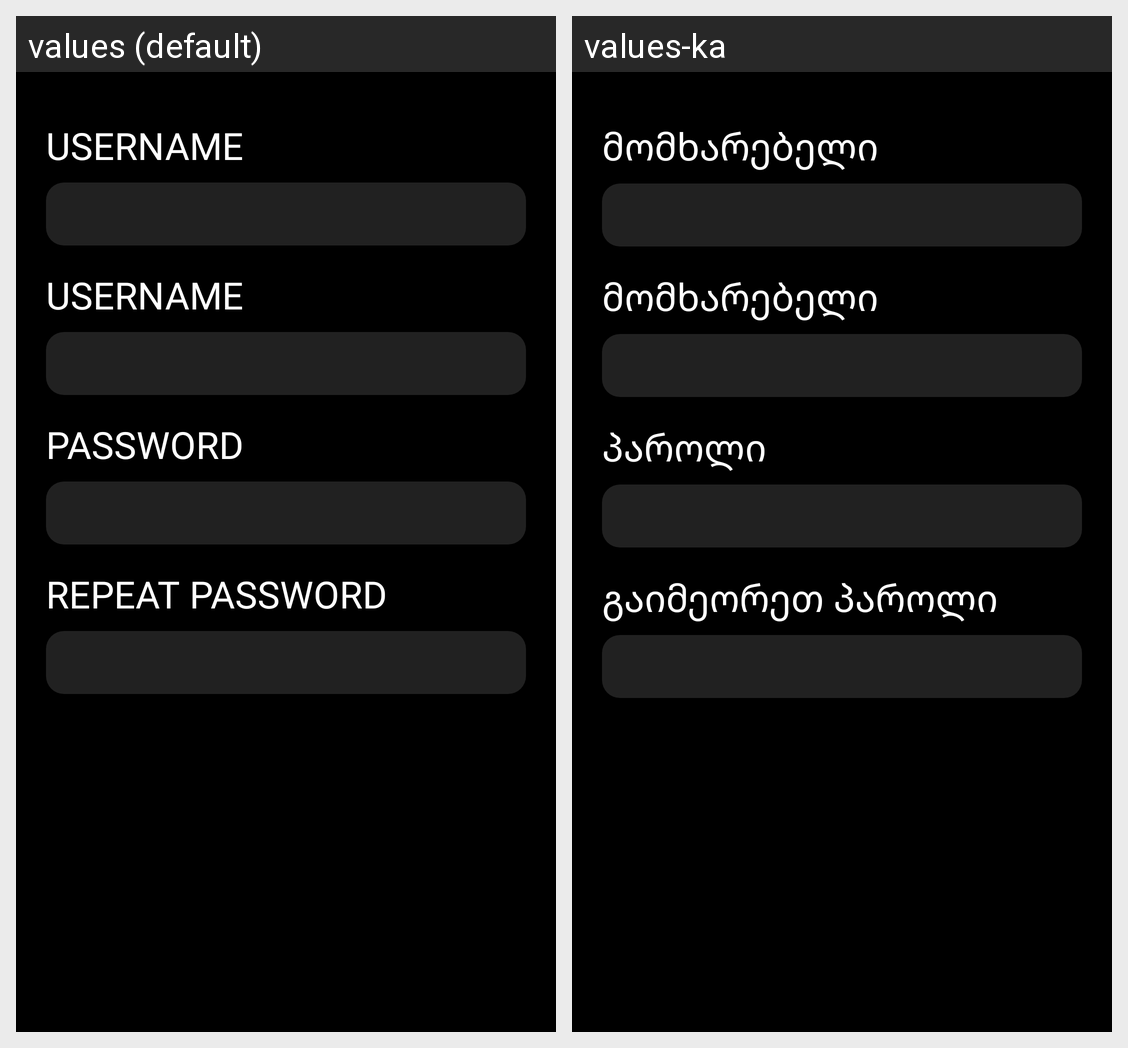

Here is an Android app screen in its default locale and in the app's own translations. Write out the translated-string differences for the strings that appear on this screen.
Android screen res/layout/registration_activity.xml rendered under 2 locales, left to right: values (default), values-ka. Device: Nexus 5 (rendered at 1080×1920; each locale shown at half size, 540×960, under a caption strip naming it); theme Theme.BreakingBad.
Strings drawn on this screen, with the default value and each locale's value (text and hints the layout hard-codes, and strings that could not be matched under every locale, appear in the picture but are not listed):

registration_username
  values: USERNAME
  values-ka: მომხარებელი

registration_password
  values: PASSWORD
  values-ka: პაროლი

repeat_password
  values: REPEAT PASSWORD
  values-ka: გაიმეორეთ პაროლი
